Run: headless pygame with SDL's dummy video driver; simulated clock (each Clock.tick advances the game by its frame time, no real sleeping); random seed 0; keys injected as events and as key.get_pressed() state; no mouse input.
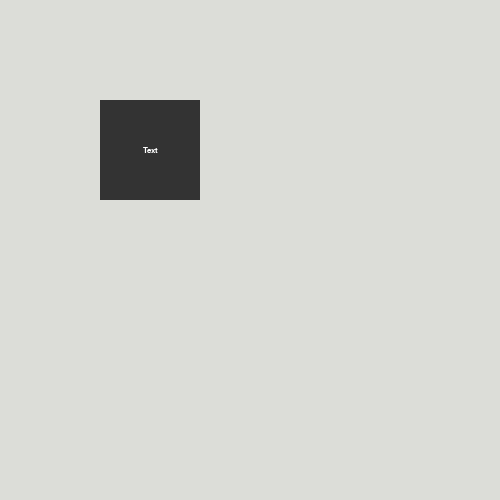
Frame 1 of 4 · flips 1–60 · no input
Frame 2 of 4 · flips 61–180 · tapped SPACE, RETURN · held RIGHT (→), D · screen unchanged from frame 1, image omitted
Frame 3 of 4 · flips 181–300 · held DOWN (↓), S · screen unchanged from frame 2, image omitted
Frame 4 of 4 · flips 301–420 · held LEFT (←), A, UP (↑), W · screen unchanged from frame 3, image omitted

The pygame program that drew these frames:

import pygame,sys

pygame.init()
pygame.font.init()

class button():
    def __init__(self,content,pos,size,colors):
        
        self.pos = pos
        self.primary = colors[0]
        self.secondary = colors[1]
        
        
        if type(content) == tuple:

            #Rect attributes
            self.size = size
            
            #Text attributes
            self.text = content[0]
            self.font_size = content[1]
            self.txt_color = content[2]
            self.font_name = content[3]
            self.anti_a = content[4]
            
            self.format = pygame.font.SysFont((self.font_name),(self.font_size))
            #Rect Creation
            self.top_rect = pygame.Rect(pos,(size[0],size[1]))
            
            #Text Creation
            self.content_surface = self.format.render(self.text,self.anti_a,self.txt_color)
            self.content_rect = self.content_surface.get_rect(center = self.top_rect.center)
            
            
        else:

            #Rect attributes
            self.image = content
            self.scale = size
            
            #Image Attributes
            
            #Rect Creation
            self.rect = self.image.get_rect()
            self.rect.topleft = pos
            #Image Creation
            
            
            
            
            

    def draw(self,surface):
        pygame.draw.rect(surface, self.primary, self.top_rect)
        screen.blit(self.content_surface, self.content_rect)
        
        
        
sourceTxt = ('Text',12,'#FFFFFF','arialblack',True)        
button1 = button(sourceTxt,((100,100)),((100,100)),('#333333','#333333'))
        
        
        

screen = pygame.display.set_mode((500,500),pygame.RESIZABLE)
pygame.display.set_caption('Pussy')
clock = pygame.time.Clock()

while True:
    for event in pygame.event.get():
        if event.type == pygame.QUIT:
            pygame.quit()
            sys.exit()
            
    screen.fill('#DCDDD8')    
    
    button1.draw(screen)
    
    
    
    pygame.display.update()
    clock.tick(60)
